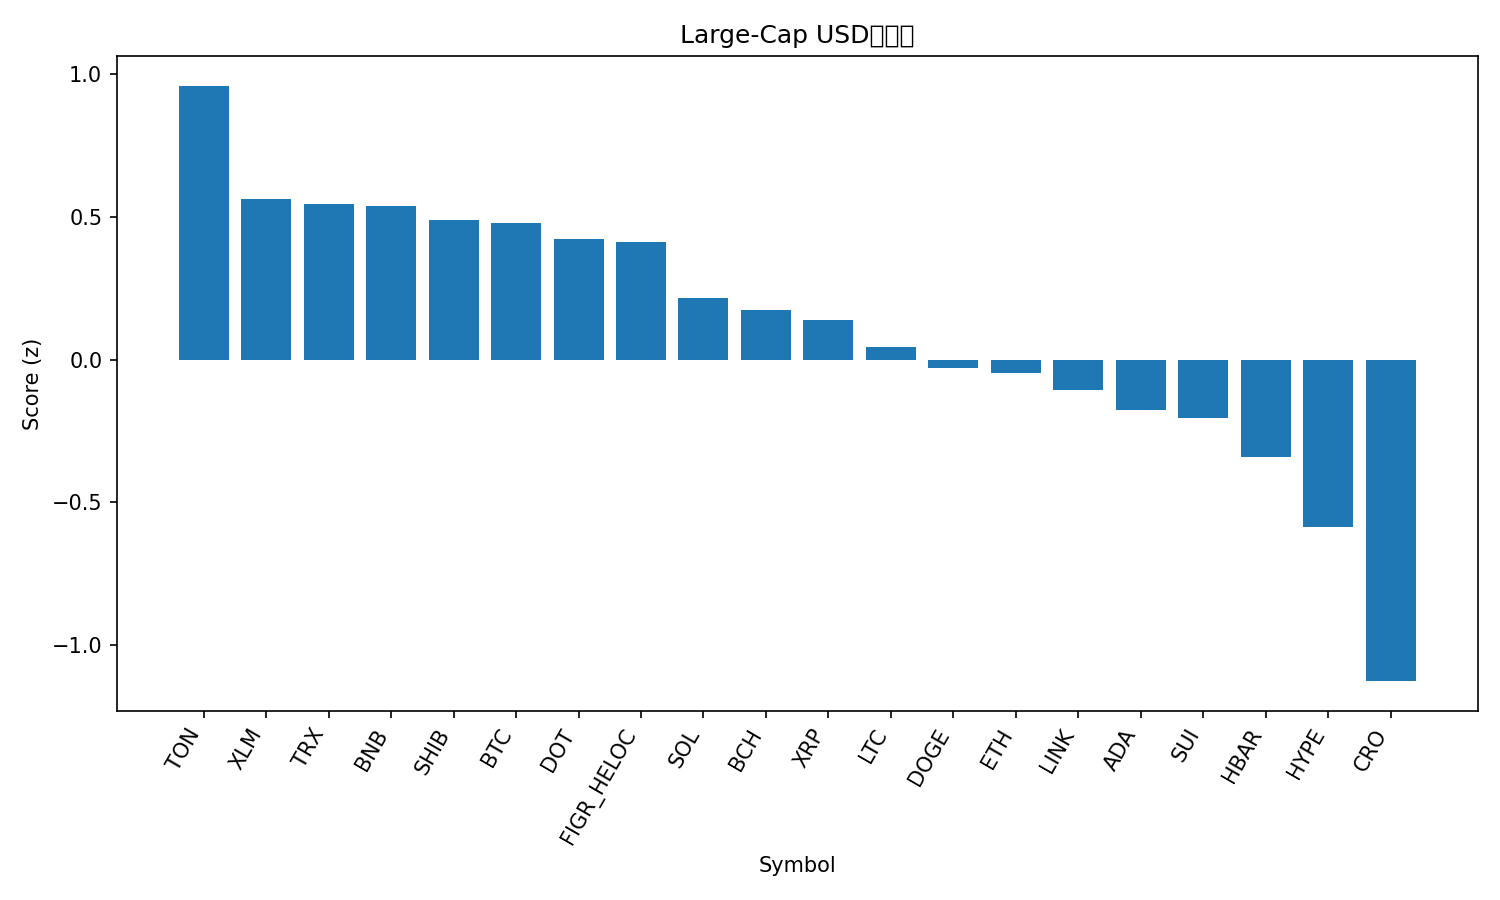

The data file committed next to this chart (first rows):
rank, name, symbol, price, pct_1h, pct_24h, pct_7d, pct_1h_vs_btc, pct_24h_vs_btc, pct_7d_vs_btc, market_cap_rank, market_cap, volume_usd, score
1, Toncoin, TON, 2.79, 0.6851, -1.483, -10.72, 0.5296, -0.782, -6.246, 30, 7109886348, 107371668, 0.9602
2, Stellar, XLM, 0.3627, 0.383, -1.373, -8.077, 0.2275, -0.6719, -3.599, 20, 11563331401, 218057629, 0.5623
3, TRON, TRX, 0.3355, 0.1856, -0.6861, -2.401, 0.0301, 0.01484, 2.076, 10, 31752174194, 650089399, 0.5464
4, BNB, BNB, 994.1, 0.3107, -2.33, -0.05555, 0.1552, -1.629, 4.422, 5, 138243259186, 2331523909, 0.5377
5, Shiba Inu, SHIB, 1.195e-05, 0.4499, -1.967, -10.36, 0.2944, -1.266, -5.88, 31, 7038244272, 160731749, 0.4899
6, Bitcoin, BTC, 111839, 0.1555, -0.701, -4.477, 0.0, 0.0, 0.0, 1, 2228637854654, 49082277254, 0.4788
7, Polkadot, DOT, 3.93, 0.4833, -2.376, -11.83, 0.3278, -1.675, -7.353, 35, 5983107635, 250084424, 0.4226
8, Figure Heloc, FIGR_HELOC, 0.9999, 0.0, 0.2953, -2.441, -0.1555, 0.9962, 2.037, 18, 12628969893, 157533367, 0.412
9, Solana, SOL, 204.9, 0.4709, -2.689, -16.12, 0.3154, -1.988, -11.64, 6, 111320628825, 7669793237, 0.2165
10, Bitcoin Cash, BCH, 548.8, 0.3037, -1.795, -13.49, 0.1482, -1.094, -9.016, 22, 10931609932, 299957182, 0.1722
11, XRP, XRP, 2.85, 0.02599, -0.6664, -7.105, -0.1295, 0.0346, -2.627, 4, 170504848331, 6412315607, 0.1372
12, Litecoin, LTC, 104.2, 0.2156, -2.429, -9.478, 0.06012, -1.728, -5.001, 28, 7952926254, 427799503, 0.04293
13, Dogecoin, DOGE, 0.2341, 0.2451, -1.936, -16.05, 0.08959, -1.235, -11.58, 8, 35365167408, 3239035327, -0.03123
14, Ethereum, ETH, 4017, 0.3385, -3.842, -12.19, 0.183, -3.141, -7.716, 2, 485319277647, 37708646963, -0.04663
15, Chainlink, LINK, 21.09, 0.2107, -2.84, -11.53, 0.05516, -2.139, -7.056, 14, 14292833000, 661316031, -0.1082
16, Cardano, ADA, 0.7931, 0.1408, -2.439, -12.33, -0.0147, -1.738, -7.853, 11, 28985889100, 1368989806, -0.1775
17, Sui, SUI, 3.26, 0.2293, -3.087, -14.09, 0.07383, -2.386, -9.612, 19, 11633911010, 1233224716, -0.206
18, Hedera, HBAR, 0.2148, 0.1871, -3.824, -11.98, 0.03155, -3.123, -7.507, 25, 9106327096, 219639266, -0.3432
19, Hyperliquid, HYPE, 42.64, 0.3377, -3.844, -26.8, 0.1822, -3.143, -22.32, 21, 11548983791, 921176392, -0.5862
20, Cronos, CRO, 0.1917, 0.2773, -7.664, -19.06, 0.1218, -6.963, -14.59, 33, 6675322400, 59950296, -1.128
21, Avalanche, AVAX, 30.93, -0.5746, -9.458, -5.002, -0.7301, -8.757, -0.5242, 17, 13064038591, 1296695396, -2.412
